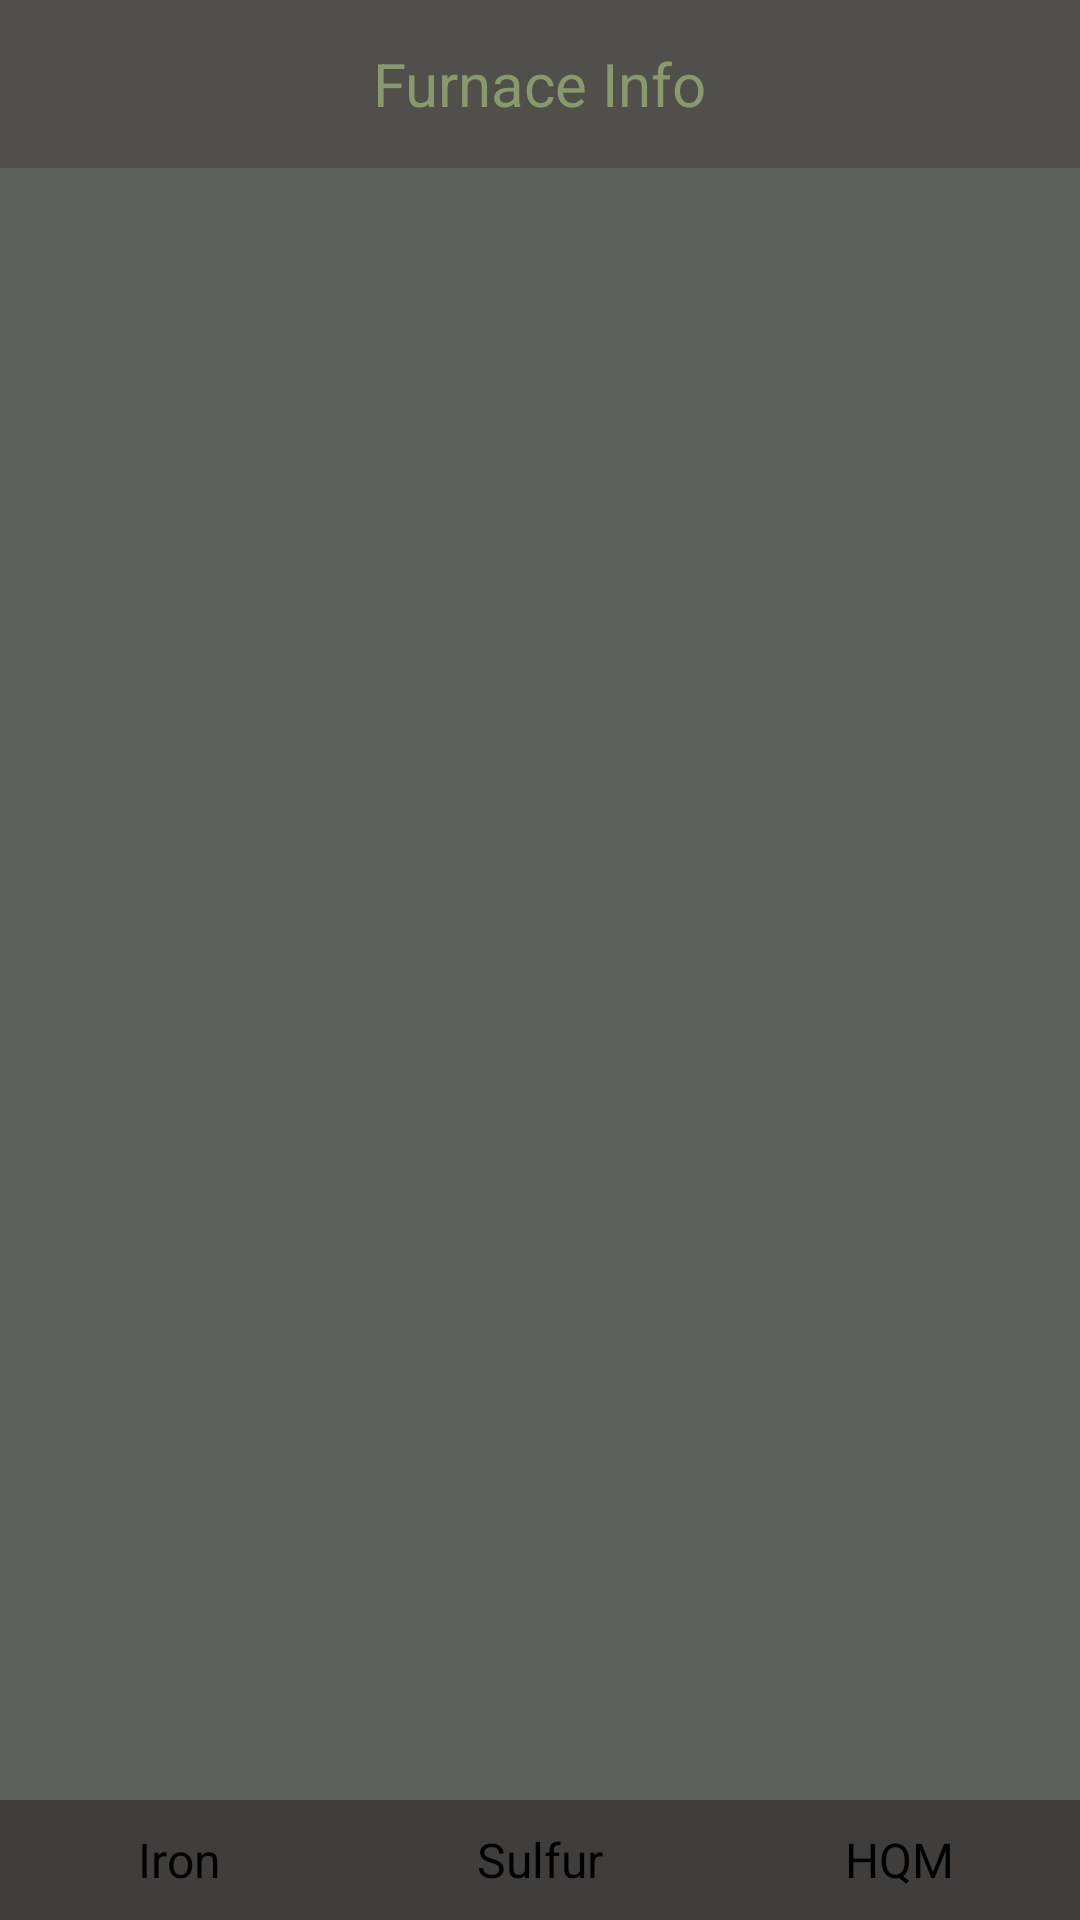

This screen was rendered from an Android layout file. Write that file and the resources it references.
<!-- AndroidManifest.xml: application theme AppTheme -->
<!-- res/layout/fragment_furnace.xml -->
<?xml version="1.0" encoding="utf-8"?>
<androidx.constraintlayout.widget.ConstraintLayout xmlns:android="http://schemas.android.com/apk/res/android"
    android:layout_width="match_parent"
    android:layout_height="match_parent"
    xmlns:ads="http://schemas.android.com/apk/res-auto"
    xmlns:app="http://schemas.android.com/apk/res-auto"
    xmlns:tools="http://schemas.android.com/tools">

    <androidx.appcompat.widget.Toolbar
        android:id="@+id/blueprintToolbar"
        android:layout_width="match_parent"
        android:layout_height="wrap_content"
        android:background="@color/bgToolbar"
        app:layout_constraintTop_toTopOf="parent"
        app:layout_constraintStart_toStartOf="parent"
        app:layout_constraintEnd_toEndOf="parent">

        <TextView
            android:layout_width="wrap_content"
            android:layout_height="wrap_content"
            android:text="@string/furnace_info"
            android:textSize="20sp"
            android:textColor="@color/toolbarText"
            android:layout_gravity="center_horizontal"/>

    </androidx.appcompat.widget.Toolbar>

    <com.google.android.gms.ads.AdView
        android:id="@+id/adView"
        android:layout_width="wrap_content"
        android:layout_height="wrap_content"
        android:background="@color/bgFurnace"
        android:visibility="gone"
        ads:adSize="BANNER"
        ads:adUnitId="@string/banner_ad_unit_id_test"
        ads:layout_constraintTop_toBottomOf="@id/blueprintToolbar"
        ads:layout_constraintStart_toStartOf="parent"
        ads:layout_constraintEnd_toEndOf="parent">
    </com.google.android.gms.ads.AdView>

    <FrameLayout
        android:id="@+id/blueprintListContainer"
        android:layout_width="match_parent"
        android:layout_height="0dp"
        android:background="@color/bgFurnace"
        app:layout_constraintTop_toBottomOf="@id/adView"
        app:layout_constraintStart_toStartOf="parent"
        app:layout_constraintEnd_toEndOf="parent"
        app:layout_constraintBottom_toTopOf="@id/tabsFurnace"/>

    <com.google.android.material.tabs.TabLayout
        android:id="@+id/tabsFurnace"
        android:layout_width="match_parent"
        android:layout_height="40dp"
        android:background="@color/bgBottomTabs"
        app:tabGravity="fill"
        app:tabBackground="@drawable/tab_background"
        app:tabTextColor="@android:color/black"
        app:tabIndicator="@color/bgBottomTabs"
        app:tabTextAppearance="@style/TabLayoutTextStyle"
        app:layout_constraintStart_toStartOf="parent"
        app:layout_constraintEnd_toEndOf="parent"
        app:layout_constraintBottom_toBottomOf="parent">

        <com.google.android.material.tabs.TabItem
            android:layout_width="match_parent"
            android:layout_height="match_parent"
            android:text="@string/iron"/>

        <com.google.android.material.tabs.TabItem
            android:layout_width="match_parent"
            android:layout_height="match_parent"
            android:text="@string/sulfur"/>

        <com.google.android.material.tabs.TabItem
            android:layout_width="match_parent"
            android:layout_height="match_parent"
            android:text="@string/mvk"/>

    </com.google.android.material.tabs.TabLayout>

</androidx.constraintlayout.widget.ConstraintLayout>
<!-- resources referenced by this layout -->
<resources>
  <color name="bgBottomTabs">#403e3c</color>
  <color name="bgFurnace">#5d5f5c</color>
  <color name="bgToolbar">#504f4b</color>
  <color name="toolbarText">#89996c</color>
  <string name="banner_ad_unit_id_test">ca-app-pub-9023638698585769/4984266272</string>
  <string name="furnace_info">Furnace Info</string>
  <string name="iron">Iron</string>
  <string name="mvk">HQM</string>
  <string name="sulfur">Sulfur</string>
  <style name="TabLayoutTextStyle">
          <item name="android:textSize">16sp</item>
          <item name="android:textAllCaps">false</item>
      </style>
  <style name="AppTheme" parent="Theme.AppCompat.Light.NoActionBar">
          
          <item name="colorPrimary">@color/bgToolbar</item>
          <item name="colorPrimaryDark">@color/colorPrimaryDark</item>
          <item name="colorAccent">@color/colorAccent</item>
      </style>
  <color name="colorPrimaryDark">#3700B3</color>
  <color name="colorAccent">#403e3c</color>
</resources>
